Photos from the image-classification dataset "clarifier" in the GitHub repository janes1234/Skripsie. Its 4 classes are: dysfunctional, empty, functional, scum.

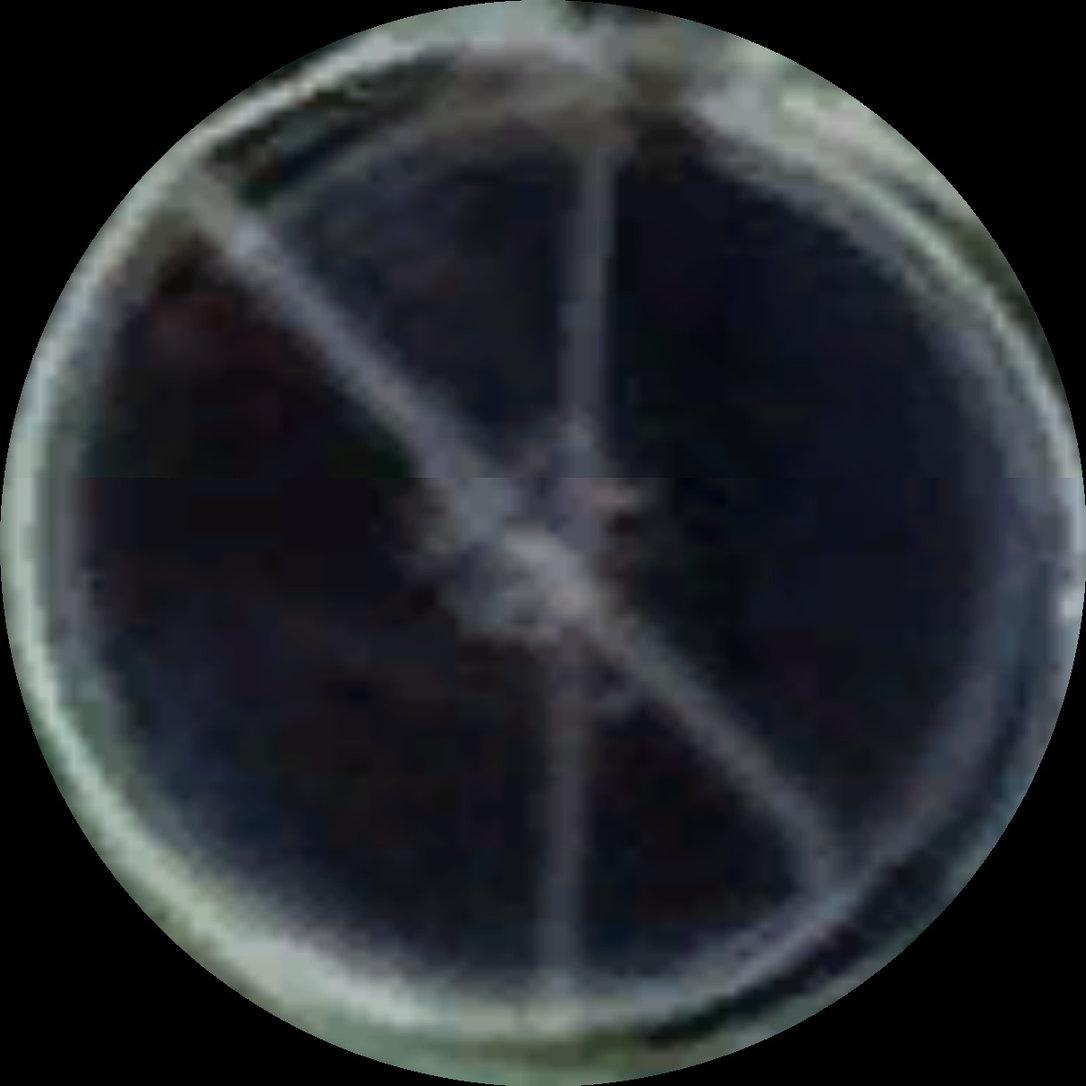
Label: scum

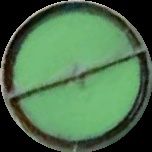
Label: dysfunctional

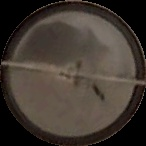
Label: scum

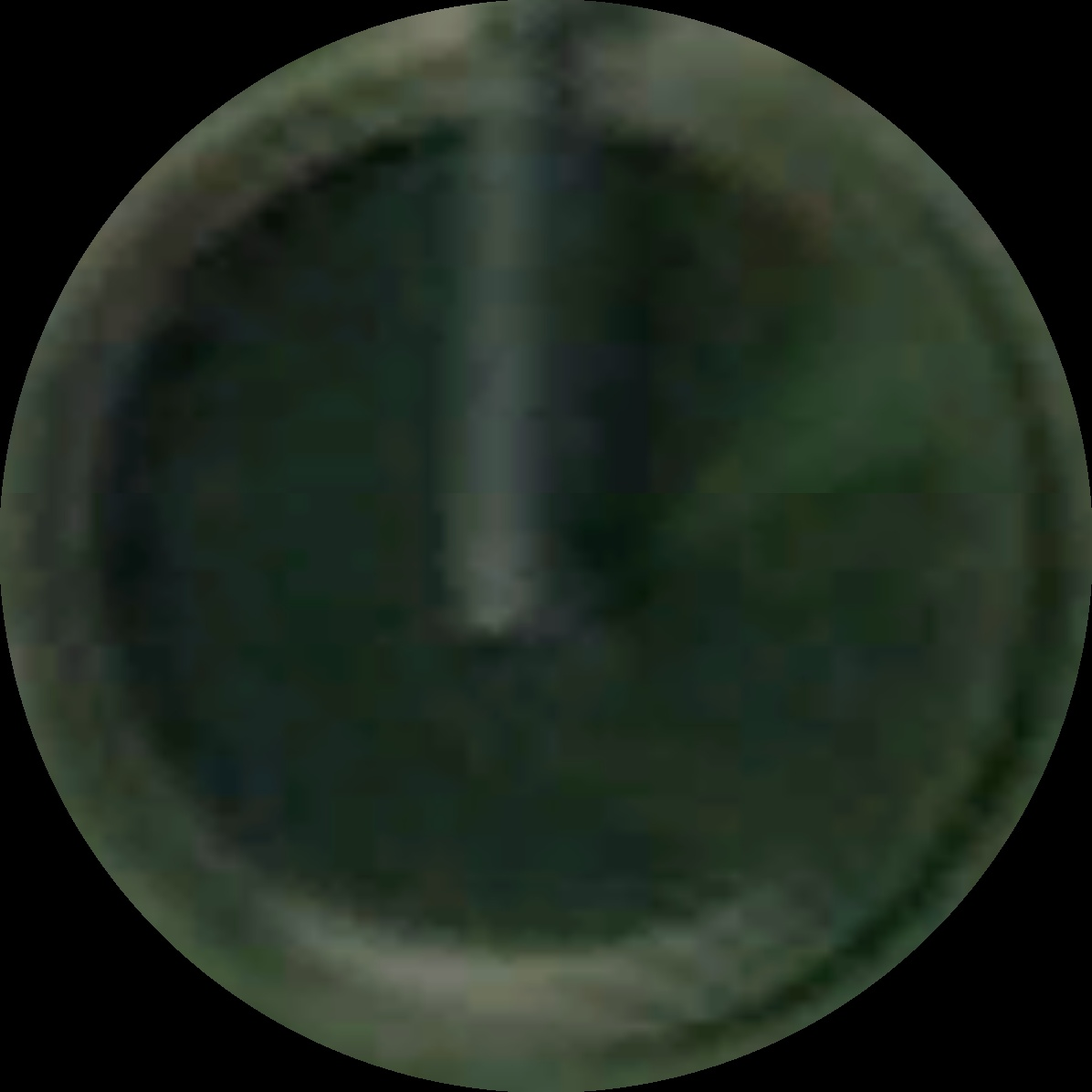
Label: scum

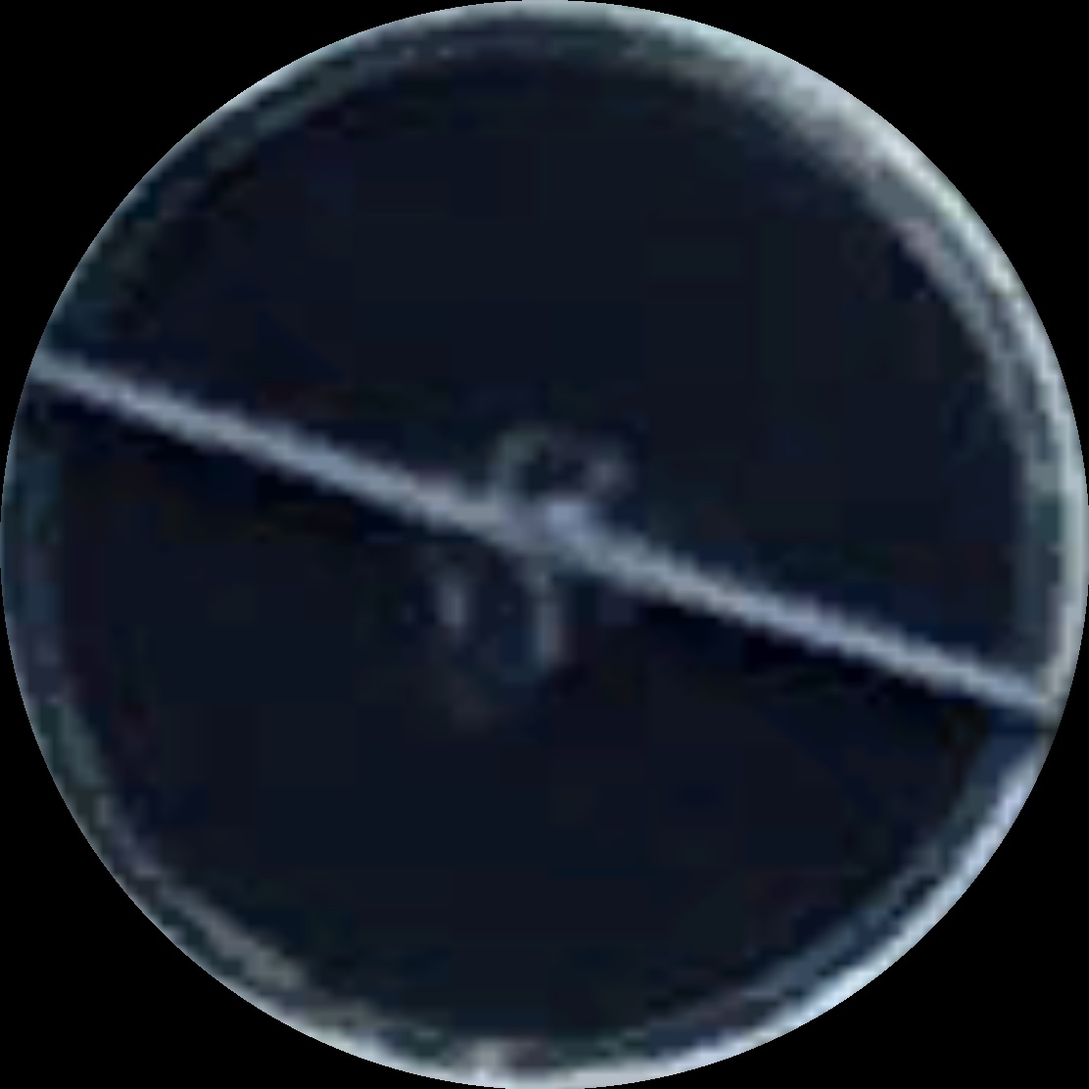
Label: functional

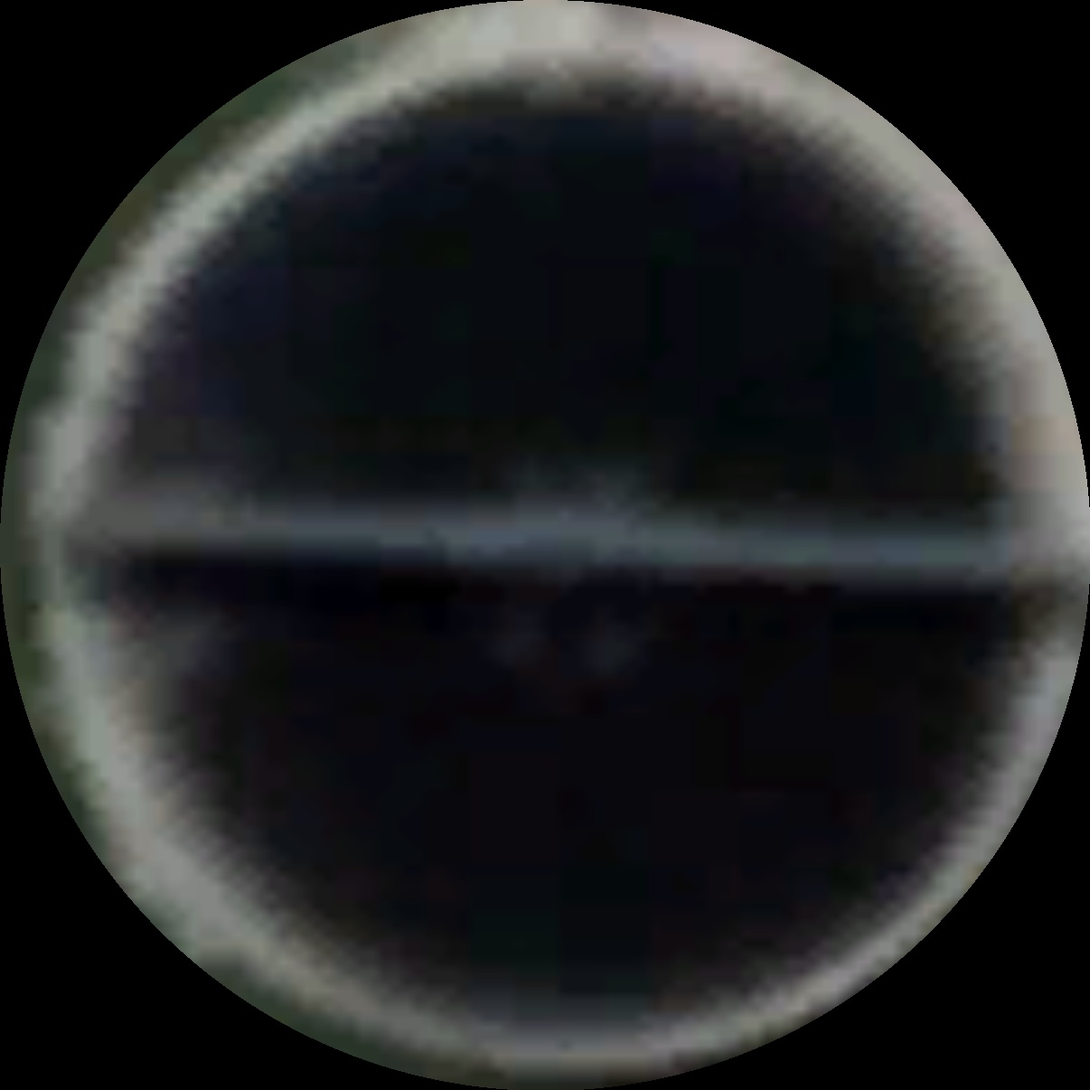
Label: functional
